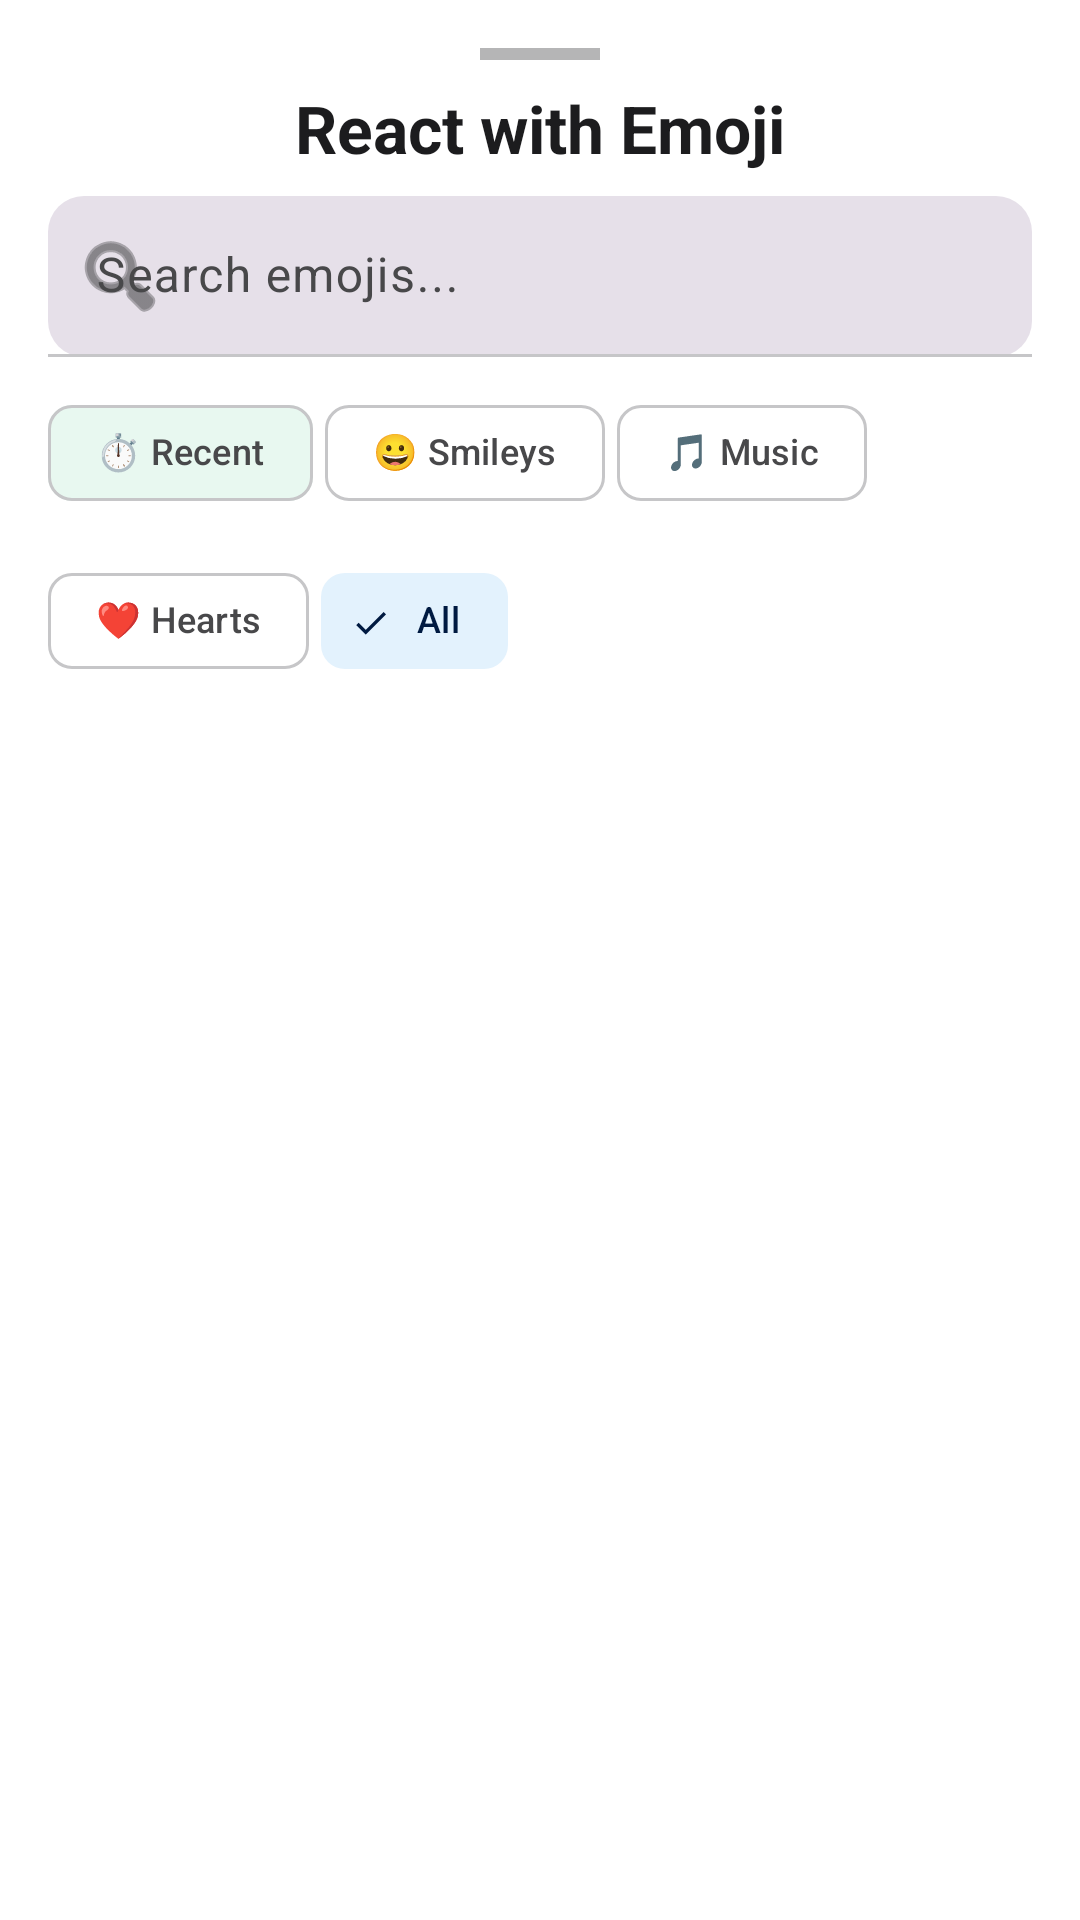

This screen was rendered from an Android layout file. Write that file and the resources it references.
<!-- AndroidManifest.xml: application theme Theme.Emuji -->
<!-- res/layout/dialog_emoji_keyboard.xml -->
<?xml version="1.0" encoding="utf-8"?>
<LinearLayout xmlns:android="http://schemas.android.com/apk/res/android"
    xmlns:app="http://schemas.android.com/apk/res-auto"
    android:layout_width="match_parent"
    android:layout_height="wrap_content"
    android:orientation="vertical"
    android:background="?attr/colorSurface"
    android:paddingTop="@dimen/spacing_md"
    android:paddingBottom="@dimen/spacing_sm"
    android:paddingStart="@dimen/spacing_md"
    android:paddingEnd="@dimen/spacing_md">

        
        <View
            android:layout_width="40dp"
            android:layout_height="4dp"
            android:layout_gravity="center_horizontal"
            android:layout_marginBottom="8dp"
            android:background="?attr/colorOutlineVariant"
            android:alpha="0.4"
            android:backgroundTint="?attr/colorOnSurfaceVariant" />

        
        <TextView
            android:layout_width="match_parent"
            android:layout_height="wrap_content"
            android:text="React with Emoji"
            android:textAppearance="@style/TextAppearance.App.TitleLarge"
            android:textColor="?attr/colorOnSurface"
            android:textStyle="bold"
            android:gravity="center"
            android:paddingBottom="8dp" />

        
        <com.google.android.material.textfield.TextInputLayout
            android:id="@+id/searchLayout"
            android:layout_width="match_parent"
            android:layout_height="wrap_content"
            android:layout_marginBottom="8dp"
            android:hint="Search emojis..."
            app:boxBackgroundMode="filled"
            app:boxCornerRadiusBottomEnd="12dp"
            app:boxCornerRadiusBottomStart="12dp"
            app:boxCornerRadiusTopEnd="12dp"
            app:boxCornerRadiusTopStart="12dp"
            app:startIconDrawable="@android:drawable/ic_menu_search"
            app:endIconMode="clear_text"
            style="@style/Widget.Material3.TextInputLayout.FilledBox.Dense">

            <com.google.android.material.textfield.TextInputEditText
                android:id="@+id/searchEditText"
                android:layout_width="match_parent"
                android:layout_height="wrap_content"
                android:inputType="text"
                android:maxLines="1"
                android:imeOptions="actionSearch" />

        </com.google.android.material.textfield.TextInputLayout>

        
        <com.google.android.material.chip.ChipGroup
            android:id="@+id/categoryChipGroup"
            android:layout_width="match_parent"
            android:layout_height="wrap_content"
            android:layout_marginBottom="8dp"
            app:singleSelection="true"
            app:selectionRequired="false"
            app:chipSpacingHorizontal="4dp">

            <com.google.android.material.chip.Chip
                android:id="@+id/chipRecent"
                android:layout_width="wrap_content"
                android:layout_height="wrap_content"
                android:text="⏱️ Recent"
                android:textSize="12sp"
                app:chipBackgroundColor="?attr/colorPrimaryContainer"
                style="@style/Widget.Material3.Chip.Filter" />

            <com.google.android.material.chip.Chip
                android:id="@+id/chipSmileys"
                android:layout_width="wrap_content"
                android:layout_height="wrap_content"
                android:text="😀 Smileys"
                android:textSize="12sp"
                style="@style/Widget.Material3.Chip.Filter" />

            <com.google.android.material.chip.Chip
                android:id="@+id/chipMusic"
                android:layout_width="wrap_content"
                android:layout_height="wrap_content"
                android:text="🎵 Music"
                android:textSize="12sp"
                style="@style/Widget.Material3.Chip.Filter" />

            <com.google.android.material.chip.Chip
                android:id="@+id/chipHearts"
                android:layout_width="wrap_content"
                android:layout_height="wrap_content"
                android:text="❤️ Hearts"
                android:textSize="12sp"
                style="@style/Widget.Material3.Chip.Filter" />

            <com.google.android.material.chip.Chip
                android:id="@+id/chipAll"
                android:layout_width="wrap_content"
                android:layout_height="wrap_content"
                android:text="All"
                android:textSize="12sp"
                android:checked="true"
                style="@style/Widget.Material3.Chip.Filter" />

        </com.google.android.material.chip.ChipGroup>

        
        <TextView
            android:id="@+id/emptyStateText"
            android:layout_width="match_parent"
            android:layout_height="200dp"
            android:text="No emojis found"
            android:textAppearance="@style/TextAppearance.App.BodyLarge"
            android:textColor="?attr/colorOnSurfaceVariant"
            android:gravity="center"
            android:visibility="gone" />

        
        <androidx.recyclerview.widget.RecyclerView
            android:id="@+id/emojiRecyclerView"
            android:layout_width="match_parent"
            android:layout_height="300dp"
            android:clipToPadding="false"
            android:paddingTop="4dp"
            android:paddingBottom="4dp"
            android:scrollbars="vertical"
            android:scrollbarStyle="outsideOverlay"
            android:fadeScrollbars="false"
            android:overScrollMode="ifContentScrolls" />

</LinearLayout>
<!-- resources referenced by this layout -->
<resources>
  <dimen name="spacing_md">16dp</dimen>
  <dimen name="spacing_sm">8dp</dimen>
  <style name="Theme.Emuji" parent="Base.Theme.Emuji" />
  <dimen name="text_body_large">16sp</dimen>
  <dimen name="text_title_large">22sp</dimen>
  <color name="md_theme_light_primary">#1ED760</color>
  <color name="md_theme_light_onPrimary">#FFFFFF</color>
  <color name="md_theme_light_primaryContainer">#E8F8F0</color>
  <color name="md_theme_light_onPrimaryContainer">#001E11</color>
  <color name="md_theme_light_secondary">#007AFF</color>
  <color name="md_theme_light_onSecondary">#FFFFFF</color>
  <color name="md_theme_light_secondaryContainer">#E3F2FD</color>
  <color name="md_theme_light_onSecondaryContainer">#001A41</color>
  <color name="md_theme_light_tertiary">#AF52DE</color>
  <color name="md_theme_light_onTertiary">#FFFFFF</color>
  <color name="md_theme_light_tertiaryContainer">#F3E5F8</color>
  <color name="md_theme_light_onTertiaryContainer">#2D0A3E</color>
  <color name="md_theme_light_error">#FF3B30</color>
  <color name="md_theme_light_onError">#FFFFFF</color>
  <color name="md_theme_light_errorContainer">#FFEBE9</color>
  <color name="md_theme_light_onErrorContainer">#410002</color>
  <color name="md_theme_light_background">#F9F9F9</color>
  <color name="md_theme_light_onBackground">#1C1C1E</color>
  <color name="md_theme_light_surface">#FFFFFF</color>
  <color name="md_theme_light_onSurface">#1C1C1E</color>
  <color name="md_theme_light_surfaceVariant">#F2F2F7</color>
  <color name="md_theme_light_onSurfaceVariant">#48484A</color>
  <color name="md_theme_light_outline">#C6C6C8</color>
  <color name="md_theme_light_outlineVariant">#E5E5EA</color>
  <style name="ShapeAppearance.App.LargeComponent" parent="ShapeAppearance.Material3.LargeComponent">
          <item name="cornerFamily">rounded</item>
          <item name="cornerSize">@dimen/corner_radius_xl</item>
      </style>
  <style name="Widget.App.Switch" parent="Widget.Material3.CompoundButton.Switch">
          <item name="thumbTint">?attr/colorPrimary</item>
          <item name="trackTint">?attr/colorSurfaceVariant</item>
      </style>
  <style name="Widget.App.FloatingActionButton" parent="Widget.Material3.FloatingActionButton.Primary">
          <item name="shapeAppearanceOverlay">@style/ShapeAppearance.App.SmallComponent</item>
      </style>
  <style name="Widget.App.ExtendedFloatingActionButton" parent="Widget.Material3.ExtendedFloatingActionButton.Primary">
          <item name="shapeAppearanceOverlay">@style/ShapeAppearance.App.SmallComponent</item>
      </style>
  <style name="Widget.App.BottomSheet" parent="Widget.Material3.BottomSheet">
          <item name="shapeAppearanceOverlay">@style/ShapeAppearance.App.BottomSheet</item>
      </style>
  <dimen name="text_display_large">57sp</dimen>
  <dimen name="text_display_medium">45sp</dimen>
  <dimen name="text_display_small">36sp</dimen>
  <dimen name="text_headline_large">32sp</dimen>
  <dimen name="text_headline_medium">28sp</dimen>
  <dimen name="text_headline_small">24sp</dimen>
  <dimen name="text_title_medium">16sp</dimen>
  <dimen name="text_title_small">14sp</dimen>
  <dimen name="text_body_medium">14sp</dimen>
  <dimen name="text_body_small">12sp</dimen>
  <dimen name="text_label_large">14sp</dimen>
  <dimen name="text_label_medium">12sp</dimen>
  <dimen name="text_label_small">11sp</dimen>
  <dimen name="corner_radius_lg">20dp</dimen>
  <dimen name="corner_radius_md">14dp</dimen>
  <dimen name="corner_radius_xl">28dp</dimen>
  <dimen name="button_corner_radius">999dp</dimen>
  <dimen name="button_min_height">56dp</dimen>
  <dimen name="button_padding_vertical">14dp</dimen>
  <dimen name="button_padding_horizontal">32dp</dimen>
  <dimen name="card_elevation">4dp</dimen>
  <dimen name="card_padding">16dp</dimen>
  <dimen name="bottom_sheet_corner_radius">28dp</dimen>
</resources>
